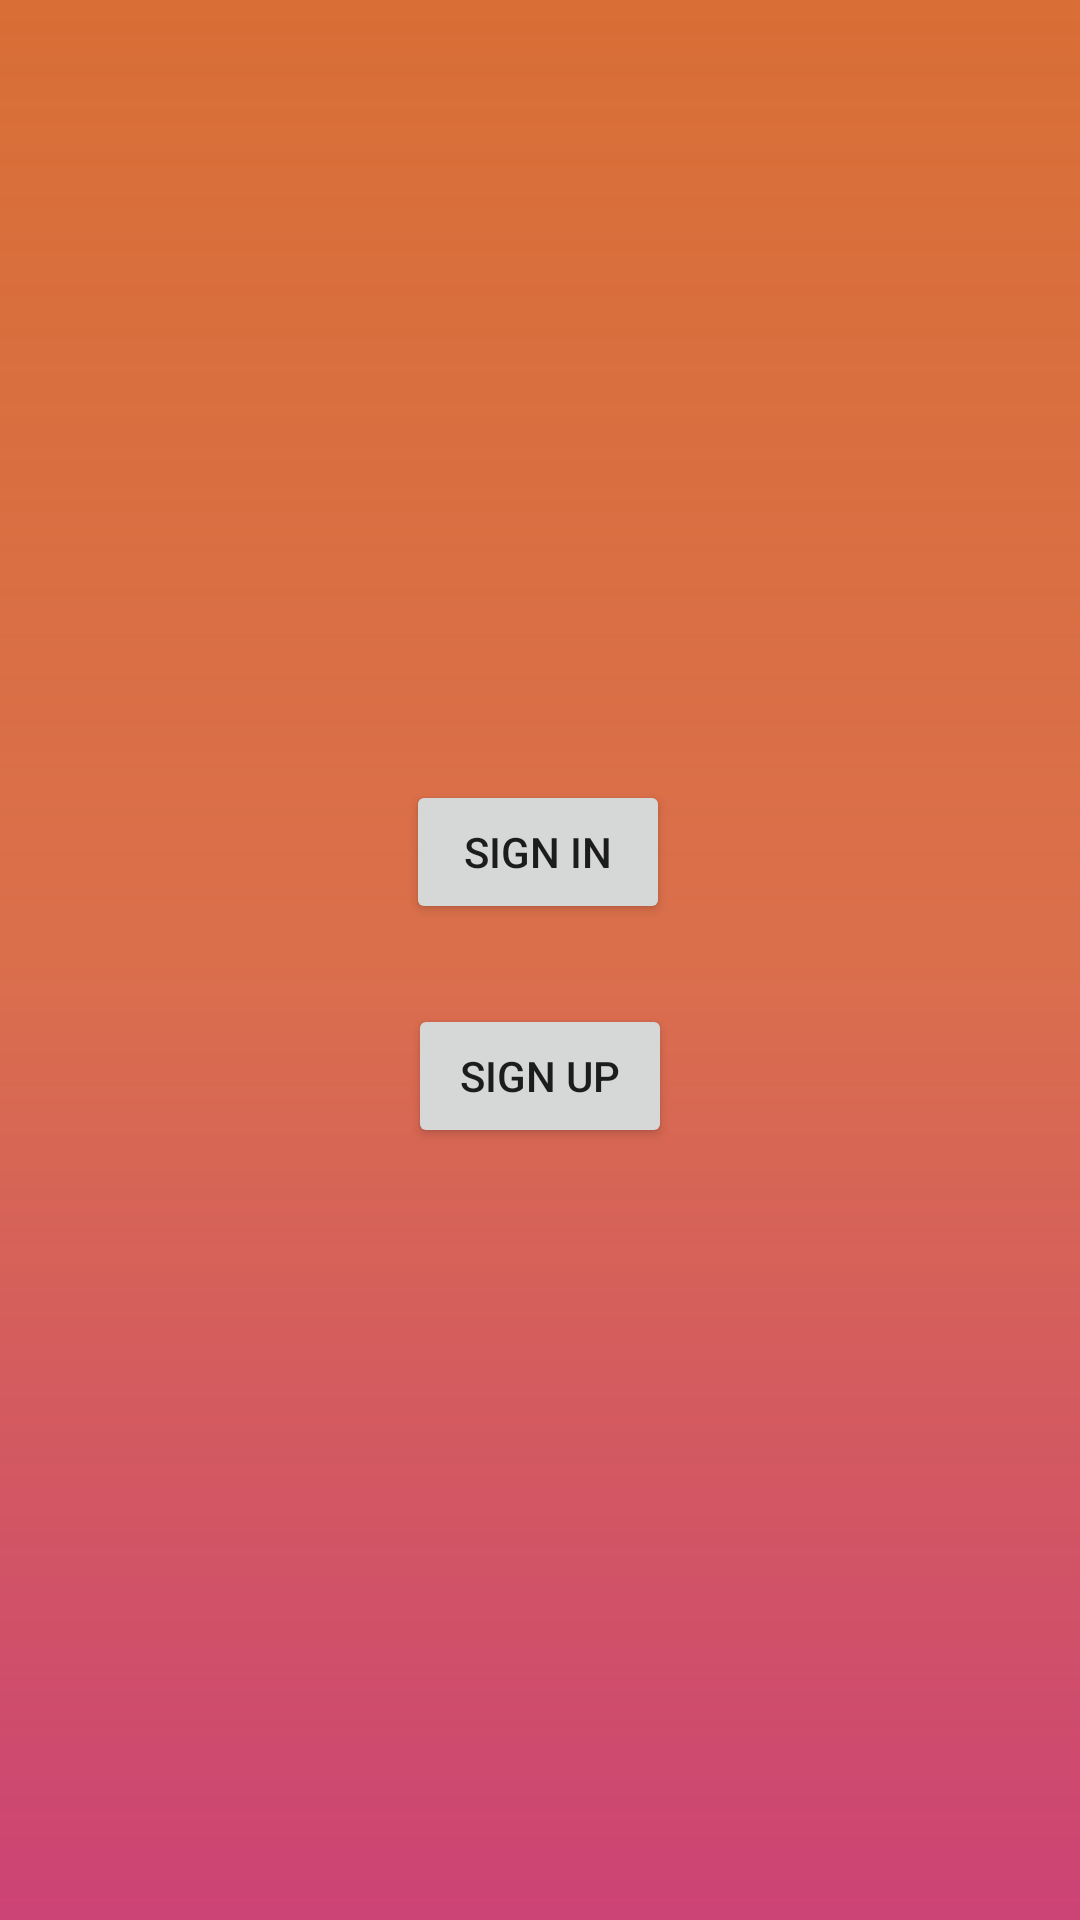

This screen was rendered from an Android layout file. Write that file and the resources it references.
<!-- AndroidManifest.xml: application theme AppTheme -->
<!-- res/layout/activity_main.xml -->
<?xml version="1.0" encoding="utf-8"?>
<androidx.constraintlayout.widget.ConstraintLayout xmlns:android="http://schemas.android.com/apk/res/android"
    xmlns:app="http://schemas.android.com/apk/res-auto"
    xmlns:tools="http://schemas.android.com/tools"
    android:layout_width="match_parent"
    android:layout_height="match_parent"
    tools:context=".MainActivity"
    android:background="@drawable/screen_background_color">


    <Button
        android:id="@+id/btnSignIn"
        android:layout_width="wrap_content"
        android:layout_height="wrap_content"
        android:layout_marginStart="8dp"
        android:layout_marginLeft="8dp"
        android:layout_marginTop="260dp"
        android:layout_marginEnd="8dp"
        android:layout_marginRight="8dp"
        android:text="@string/sign_in"
        app:layout_constraintEnd_toEndOf="parent"
        app:layout_constraintHorizontal_bias="0.498"
        app:layout_constraintStart_toStartOf="parent"
        app:layout_constraintTop_toTopOf="parent" />

    <Button
        android:id="@+id/btnSignUp"
        android:layout_width="wrap_content"
        android:layout_height="wrap_content"
        android:layout_marginStart="8dp"
        android:layout_marginLeft="8dp"
        android:layout_marginTop="8dp"
        android:layout_marginEnd="8dp"
        android:layout_marginRight="8dp"
        android:text="@string/sign_up"
        app:layout_constraintBottom_toBottomOf="parent"
        app:layout_constraintEnd_toEndOf="parent"
        app:layout_constraintHorizontal_bias="0.5"
        app:layout_constraintStart_toStartOf="parent"
        app:layout_constraintTop_toBottomOf="@+id/btnSignIn"
        app:layout_constraintVertical_bias="0.068" />
</androidx.constraintlayout.widget.ConstraintLayout>
<!-- resources referenced by this layout -->
<resources>
  <!-- drawable screen_background_color (drawable) -->
  <?xml version="1.0" encoding="utf-8"?>
  <shape
      xmlns:android="http://schemas.android.com/apk/res/android">
  
      <gradient
          android:startColor="#E9C73168"
          android:centerColor="#DA6F4C"
          android:endColor="#E9D56123"
          android:gradientRadius="50"
          android:angle="45"
          android:useLevel="true"
          android:type="linear"/>
  
  </shape>
  <string name="sign_in">Sign In</string>
  <string name="sign_up">Sign Up</string>
  <style name="AppTheme" parent="Theme.MaterialComponents.Light.DarkActionBar">
          
          <item name="colorPrimary">@color/colorPrimary</item>
          <item name="colorPrimaryDark">@color/colorPrimaryDark</item>
          <item name="colorAccent">@color/colorAccent</item>
      </style>
  <color name="colorPrimary">#008577</color>
  <color name="colorPrimaryDark">#00574B</color>
  <color name="colorAccent">#D81B60</color>
</resources>
